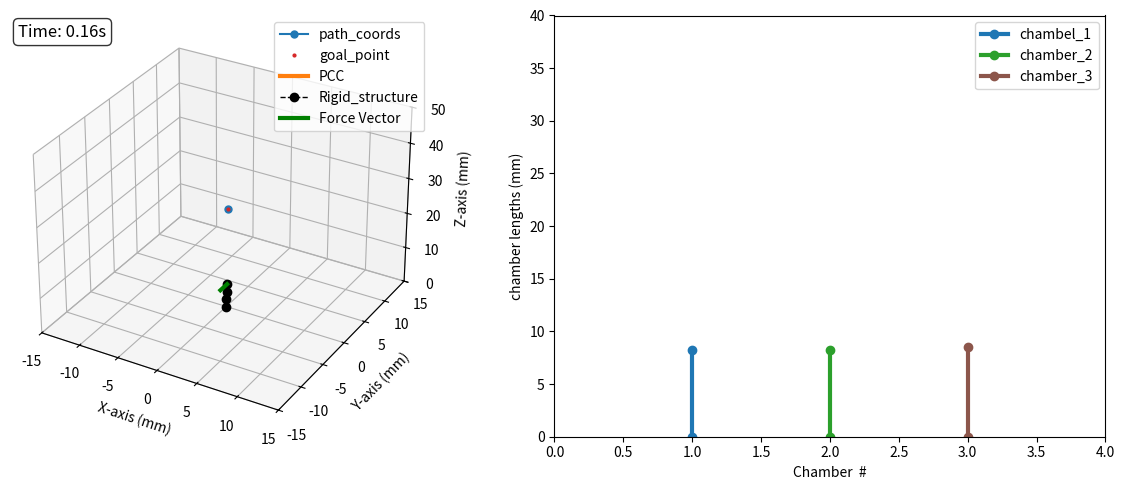

Reproduce this figure in Python.
import math
import numpy as np
import matplotlib.pyplot as plt
from mpl_toolkits.mplot3d import Axes3D
import matplotlib.animation as animation
import time
from scipy.integrate import solve_ivp



#Initializing variables

i_goal = 0
time_start = None
time_prev = None
goal_threshold = 0.5


class Kinematics:
    def __init__(self):

        self.n    = 3               #Number of segments for the SBA
        self.d    = 4               #Geometric parameter
        self.gain = 0.5             #Gain for the U_ell

    def volume_to_length(self, v1, v2, v3):
        l1, l2, l3 = 45.67*v1,  45.67*v2,  45.67*v3

        return l1, l2, l3

    def lengths_to_volumes(self, ells, base_height):
        volumes = 100/4667 * (ells - base_height)
        return volumes*1000

    def Rz(self, phi):
        T = np.array([[np.cos(phi), -np.sin(phi), 0],
                      [np.sin(phi),  np.cos(phi), 0],
                      [          0,            0, 1]])
        return T

    def Ry(self, theta):
        T = np.array([[ np.cos(theta), 0, np.sin(theta)],
                      [             0, 1,             0],
                      [-np.sin(theta), 0, np.cos(theta)]])
        return T

    def Rx(self, theta):
        T = np.array([[1,             0,              0],
                      [0, np.cos(theta), -np.sin(theta)],
                      [0, np.sin(theta),  np.cos(theta)]])
        return T


    def Link_function(self, qi): #Method to calculate the length of each prismatic links of each segment
        theta_i = qi[1,0]        #based on current configuration variables
        S_i     = qi[2,0]        #also evaluating the variation of these link lengths w.r.t change in theta, and arc length
                                 #The link length does not depend upon the out of the plane angle (phi)
        if theta_i < 1e-3:
            li = S_i
            dl_theta = 0
            dl_S = 1
        else:
            li = 2*S_i*np.sin(theta_i/2)/theta_i
            dl_theta = 2*S_i*(np.cos(theta_i/2)/(2*theta_i) - np.sin(theta_i/2)/(theta_i**2))
            dl_S = 2*np.sin(theta_i/2)/theta_i

        return li, dl_theta, dl_S

    def single_map(self, qi):
        #Method helps to evaluate the Xi vector along with the Jacobian_xi_w.r.t q for each segment
        phi   = qi[0,0]
        theta = qi[1,0]

        li, dl_theta, dl_S = self.Link_function(qi)

        xi = np.array([[phi], [theta/2], [li], [theta/2], [-phi]])

        Jmi = np.array([[1,0,0], [0, 0.5, 0], [0,dl_theta,dl_S], [0,0.5,0],[-1,0,0]])

        return xi, Jmi

    def Build_XI(self, q):
        #Method helps to build the final Xi which is a (3*n,1) vector and J_xi_q which is a (5*n, 3*n)
        xi = np.zeros((5*self.n,1))
        Jm = np.zeros((5*self.n, 3*self.n))

        for i in range(self.n):
            rows = slice(i*5, i*5 + 5)
            qi = q[3*i : 3*i + 3].reshape(3,1)
            xi_block, Jmi = self.single_map(qi)

            xi[rows] = xi_block
            Jm[rows, 3*i : 3*i + 3] = Jmi
        return xi, Jm

    def Augmented_DH(self, q):
        #Function to derive the DH Table based on our revolute and prismatic joints
        DH_aug = np.zeros((5*self.n, 4))
        Xi, _ = self.Build_XI(q)

        for i in range(self.n):
            base = i*5
            xi = Xi[base: base + 5, 0]
            DH_aug[base + 0, :] = [xi[0],    0,    0, -np.pi/2]
            DH_aug[base + 1, :] = [xi[1],    0,    0,  np.pi/2]
            DH_aug[base + 2, :] = [0,       xi[2], 0, -np.pi/2]
            DH_aug[base + 3, :] = [xi[3],    0,    0,  np.pi/2]
            DH_aug[base + 4, :] = [xi[4],    0,    0,        0]

        return DH_aug

    def DH_transform(self, theta, d, a, alpha):
        #Basic 4x4 Tranformation matrix
        T = np.array([[np.cos(theta), -np.sin(theta)*np.cos(alpha),  np.sin(theta)*np.sin(alpha), a*np.cos(theta)],
                      [np.sin(theta),  np.cos(theta)*np.cos(alpha), -np.cos(theta)*np.sin(alpha), a*np.sin(theta)],
                      [0,                            np.sin(alpha),                np.cos(alpha),               d],
                      [0,                                     0,                               0,               1]])

        return T

    def Compute_Augmented_Jacobian(self, dh_aug):
        # This function allows us to evaluate the Jacobian for the RRPRR model. The jacobian size is
        # 3 x 5*n, (here n is number of segments and 5 basically is the number of joints per segment
        # in our case we have 5 joints per segment)

        N = 5*self.n
        T = np.eye(4)
        p = np.zeros((3, N+1))
        z = np.tile(np.array([[0.],[0.],[1.]]), (1 , N+1))

        for k in range(N):
            theta, d, a, alpha = dh_aug[k]
            T     = T@self.DH_transform(theta,d,a,alpha)
            p[:, k+1] = T[0:3, 3]
            z[:, k+1] = T[0:3, 2]

        p_tip = p[:, -1]
        Jxi   = np.zeros((3, N))

        for k in range(N):
            idx = k%5
            if idx == 2:
                Jxi[:,k] = z[0:3, k]
            else:
                Jxi[:, k] = np.cross(z[0:3,k], (p_tip - p[:,k]))

        return Jxi

    def ComputeJacobian(self, q):
        # Evaluating the final jacobian for the soft robot J(q). Its size is 3 x 3*n
        dh_aug = self.Augmented_DH(q)
        Jxi    = self.Compute_Augmented_Jacobian(dh_aug)
        _, Jm  = self.Build_XI(q)

        J_q    = Jxi @ Jm

        return J_q

    def Model(self, t, q, f_ext_fun, K,D, q_ref):
        # Our basic dynamic model Kq + Dq_dot = J^T.F_ext
        J  = self.ComputeJacobian(q)
        f  = f_ext_fun(t)
        dq = np.linalg.solve(D, J.T.dot(f) - K.dot(q - q_ref))
        return dq

    def q_dynamics(self, q0, f_ext_fun, t0, dt, K, D):
        # Function to evaluate the configuration variable (q) at t = t + dt under the action of
        # external force acting at the tip
        q0 = np.asarray(q0).reshape(-1)
        t_span = (t0, t0 + dt)

        sol = solve_ivp(fun = lambda t, q: self.Model(t, q, f_ext_fun, K,D, q0),
                        t_span = t_span,
                        y0 = q0,
                        method= 'RK45',
                        t_eval = [t0 + dt])

        q_next = sol.y[:,-1]

        return q_next.reshape(-1,1)

    def q_no_load(self, ell):
        # Function to evaluate the q under no load from the given Ells

        q_0 = np.zeros(3*self.n)


        ell_1, ell_2, ell_3 = ell

        S = (ell_1 + ell_2 + ell_3)/3

        kappa = 2*math.sqrt(ell_1**2 + ell_2**2 + ell_3**2 - ell_1 * ell_2 - ell_1*ell_3 - ell_2*ell_3)/(self.d*(ell_1 + ell_2 + ell_3))
        theta = kappa * S
        phi = math.atan2(math.sqrt(3) * (ell_2 + ell_3 - 2*ell_1), (3*(ell_2 - ell_3)))


        # if np.isclose(ell_1, ell_2, atol = 0.05) and np.isclose(ell_2, ell_3, tol = 0.05) and np.isclose(ell_1, ell_3, atol = 0.05):
        #     theta = 0.1
        #     phi      = phi % (2*math.pi)
        #     prev_phi = prev_phi % (2*math.pi)

        #     eps = 0.01  # small tolerance for “near 0” or “near π”
        #     if abs(prev_phi) < eps and abs(phi - math.pi) < eps:
        #         hi = prev_phi
        #     elif abs(prev_phi - math.pi) < eps and abs(phi) < eps:
        #         phi = prev_phi
        #     else:
        #         # 3) compute minimal signed difference in (−π, π]
        #         diff = ((phi - prev_phi + math.pi) % (2*math.pi)) - math.pi

        #         # 4) if jump > 45° (0.785 rad), nudge by ±0.08 rad
        #         if abs(diff) > 0.785:
        #             phi = prev_phi + (0.08 if diff > 0 else -0.08)
        #             # re‐normalize if needed
        #             phi = phi % (2*math.pi)

        if np.isclose(ell_1,ell_2, atol = 0.05) and np.isclose(ell_2, ell_3, atol  = 0.05) and np.isclose(ell_1, ell_3, atol = 0.05):
            theta = 0.1
            phi = 0

        for i in range(self.n):
            idx = i*3
            q_0[idx] = phi
            q_0[idx+1] = theta/self.n
            q_0[idx+2] = S/self.n

        return q_0

    def Compute_Jacobian_Ell_Q(self, q):
        # Function to evaluate the jacobian relating change in Ell w.r.t change in q
        q = np.asarray(q).reshape(-1)
        J = np.zeros((3,3*self.n))
        def Compute_d_Ell(q,d,i,j):
            if i ==0:
                dphi   = -d*q[j+1]*np.cos(q[j])
                dtheta = -d*np.sin(q[j-1])
            elif i ==1:
                dphi   = d*q[j+1]*np.sin(math.pi/6 - q[j])
                dtheta = d*np.cos(math.pi/6 - q[j-1])
            else:
                dphi   = d*q[j+1]*np.sin(math.pi/6 + q[j])
                dtheta = -d*np.cos(math.pi/6 + q[j-1])
            return dphi, dtheta

        for i in range(3):
            for j in range(0,3*self.n,3):
                J[i,j],_ = Compute_d_Ell(q,self.d,i,j)
            for j in range(1,3*self.n,3):
                _,J[i,j] = Compute_d_Ell(q,self.d,i,j)
            for j in range(2,3*self.n,3):
                J[i,j] = 1
        return J

    def Actuated_Jacobian(self, q):
        # Final actuated Jacobian equating change in tip_coordinates based on changes in Ell
        J_rq = self.ComputeJacobian(q)
        J_Eq = self.Compute_Jacobian_Ell_Q(q)

        J_Eq_inv = np.linalg.pinv(J_Eq)

        J_a = J_rq @ J_Eq_inv

        return J_a

    # Next three functions basically help to evaluate the plotting points based on the q, in other words
    # is the forward_kinematics of the SBA

    def Transform(self, theta, phi,l):
        T  = np.eye(4)

        H1 = np.eye(4)
        H1[:3, :3] = self.Rz(phi)

        H3 = np.eye(4)
        H3[:3, :3] = self.Rz(-phi)

        if abs(theta) < 1e-4:
            H2 = np.eye(4)
            H2[:3, :3] = self.Ry(theta)
            H2[:3,  3] = [0.0, 0.0, l]

            T = H1 @ H2 @ H3
        else:
            r = l/theta

            H2 = np.eye(4)
            H2[:3, :3] = self.Ry(theta)
            H2[:3,  3] = [r*(1 - np.cos(theta)),
                                            0.0,
                                r*np.sin(theta)]
            T = H1 @ H2 @ H3

        return T

    def Position_Vector(self, theta, samples, phi, l, T):
        t = np.linspace(0, theta, samples)
        X = np.zeros((3, samples))
        L = np.linspace(0,l,samples)

        for i in range(samples):
            Mat = self.Transform(t[i], phi, L[i])
            Transform_matrix = T @ Mat
            X[:, i] = Transform_matrix[:3, 3]

        return X

    def Compute_Soft_Curve (self, q):
        q = np.asarray(q).reshape(-1)
        samples = 100
        T = np.eye(4)
        softPts = np.zeros((3, samples*self.n))
        skelPts = np.zeros((3, self.n + 1))
        v = np.zeros((3,1))
        phi_s   = q[0::3]
        theta_s = q[1::3]
        L       = q[2::3]

        for i in range(self.n):
            Xi = self.Position_Vector(theta_s[i], samples, phi_s[i], L[i], T)
            start = i*samples
            end   = start + samples
            softPts[:, start:end] = Xi
            T = T @ self.Transform(theta_s[i], phi_s[i], L[i])
            skelPts[:, i+1] = softPts[:, end - 1]

        v = softPts[:, -1]

        return softPts, skelPts, v

def InvKinematics(frame, path_line, goal_mark, hSoft, hSkel, hForce,
                  time_text, len1_mark, len2_mark, len3_mark, kin, PathCoords, K, D):

    global i_goal
    global q_0, q_next, u_ells
    global time_start, time_prev, tip_prev
    global goal_threshold



    time_now = time.time()
    t_elapsed = time_now - time_start
    dt = time_now - time_prev
    time_prev = time_now


    _, numGoals = PathCoords.shape

    f_ext_fun = lambda t: np.array([0, -0.5, -0])

    q_0 = kin.q_no_load(u_ells)
    # print(q_0)

    q_next = kin.q_dynamics(q_0, f_ext_fun, t_elapsed, dt, K,D)

    softPts, skelPts, tip_coord = kin.Compute_Soft_Curve(q_next)

    f_vec      = f_ext_fun(t_elapsed)
    goal_coord = PathCoords[:,i_goal]
    error      = goal_coord - tip_coord
    tip_vel    = (tip_coord - tip_prev)/dt

    # Main inverse_kinematics closed loop (CLIK)
    try:
        J_ac = kin.Actuated_Jacobian(q_next)
        U, S, Vh = np.linalg.svd(J_ac, full_matrices = False)
        V = Vh.T
        sigma_0 = 0.01*max(S)
        nu = 50
        h = (S**3 +nu*S**2 + 2*S + 2*sigma_0)/(S**2 + nu*S + 2)

        H_inv = np.diag(1.0/h)
        J_ac_inv = V @ H_inv @ U.T

        error_norm = np.linalg.norm(error)

        rate_fb = 0.15 * (1.0  + max(0.0, 2.0 - error_norm))
        rate_ff = 5e-6

        delta_u = J_ac_inv @ (rate_fb *error + rate_ff*(-tip_vel))

    except np.linalg.LinAlgError:
        print("Failed to converge")

        delta_u = np.zeros(3)

    u_ells = u_ells + kin.gain*delta_u
    u_ells = np.round(np.clip(u_ells, 0, 50), 3)

    if np.linalg.norm(error) < goal_threshold:
        i_goal = ((i_goal+1) % numGoals)

    f_vec = f_ext_fun(t_elapsed)

    path_line.set_data(PathCoords[0,:], PathCoords[1,:])
    path_line.set_3d_properties(PathCoords[2,:])
    goal_mark.set_data([goal_coord[0]], [goal_coord[1]])
    goal_mark.set_3d_properties([goal_coord[2]])
    hSoft.set_data(softPts[0,:], softPts[1,:])
    hSoft.set_3d_properties(softPts[2,:])
    hSkel.set_data(skelPts[0,:], skelPts[1,:])
    hSkel.set_3d_properties(skelPts[2,:])
    hForce.set_data([tip_coord[0], tip_coord[0] + 3*f_vec[0]], [tip_coord[1], tip_coord[1] + 3*f_vec[1]])
    hForce.set_3d_properties([tip_coord[2], tip_coord[2] + 3*f_vec[2]])

    len1_mark.set_data([1,1], [0, u_ells[0]])
    len2_mark.set_data([2,2], [0, u_ells[1]])
    len3_mark.set_data([3,3], [0, u_ells[2]])

    time_text.set_text(f'Time: {t_elapsed:.2f}s')

    tip_prev = tip_coord

    return path_line, goal_mark, hSoft, hSkel, hForce, time_text, len1_mark, len2_mark, len3_mark

def main():
    global q_0, q_next, u_ells, time_prev, tip_prev, goal_threshold, time_start

    kin = Kinematics()

    # Path
    # PathCoords = np.array([[   8.00,    7.3068,    5.3644,    2.5576,   -0.5576,   -3.3644,   -5.3068,   -6.0000,   -5.3068,   -3.3644,   -0.5576,    2.5576,    5.3644,    7.3068,    8.0000],
    #                        [   0.00,    3.0372,    5.4728,    6.8245,    6.8245,    5.4728,    3.0372,    0.0000,   -3.0372,   -5.4728,   -6.8245,   -6.8245,   -5.4728,   -3.0372,   -0.0000],
    #                        [10.0000,    9.8019,    9.2470,    8.4450,    7.5550,    6.7530,    6.1981,    6.0000,    6.1981,    6.7530,    7.5550,    8.4450,    9.2470,    9.8019,   10.0000]])

    PathCoords = np.array([[ 0], [0.3], [28]])

    u_ells = np.array([5, 5  , 5])

    q0 = kin.q_no_load(u_ells)

    _,_,tip_prev = kin.Compute_Soft_Curve(q0)

    # Physical Impedance of the system, the stiffness and the D matrix
    K = np.diag([15,15,0.5,15,15,0.5,15,15,0.5])
    D = np.diag([0.5,0.5,0.5,0.5,0.5,0.5,0.5,0.5,0.5])

    # Plotting and figure handles

    fig = plt.figure(figsize = (12,5))

    ax1 = fig.add_subplot(1,2,1, projection ='3d')
    ax2 = fig.add_subplot(1,2,2)

    path_line, = ax1.plot([], [], [], '-o', color = 'tab:blue', label = 'path_coords', markersize = 5)
    goal_mark, = ax1.plot(PathCoords[0,:],PathCoords[1,:],PathCoords[2,:], '.', color = 'tab:red', markersize = 4, label = 'goal_point')
    hSoft,     = ax1.plot([], [], [], '-', color = 'tab:orange', label = 'PCC', linewidth = 3)
    hSkel,     = ax1.plot([], [], [], '--o', color = 'black', label = 'Rigid_structure', linewidth = 1)

    hForce, = ax1.plot([], [], [], '-', color='g', linewidth=3, label='Force Vector')

    time_text = ax1.text2D(0.02, 0.95, '', transform = ax1.transAxes,fontsize=12, bbox=dict(boxstyle="round,pad=0.3", facecolor="white", alpha=0.8))

    len1_mark, = ax2.plot([], [], '-o', color = 'tab:blue', label = 'chambel_1', linewidth = 3)
    len2_mark, = ax2.plot([], [], '-o', color = 'tab:green', label = 'chamber_2', linewidth = 3)
    len3_mark, = ax2.plot([], [], '-o', color = 'tab:brown', label = 'chamber_3', linewidth = 3)

    ax1.set_xlim([-15, 15])
    ax1.set_ylim([-15, 15])
    ax1.set_zlim([0,50])
    ax1.legend()
    ax1.set_xlabel('X-axis (mm)')
    ax1.set_ylabel('Y-axis (mm)')
    ax1.set_zlabel('Z-axis (mm)')
    ax1.grid(True)

    ax2.set_xlim([0, 4])
    ax2.set_ylim([0,40])
    ax2.legend()
    ax2.set_xlabel('Chamber  #')
    ax2.set_ylabel('chamber lengths (mm)')

    time_start = time.time()

    time_prev= time_start - 0.05



    anim = animation.FuncAnimation(
        fig, InvKinematics, fargs = (path_line, goal_mark, hSoft, hSkel, hForce,
                                     time_text, len1_mark, len2_mark, len3_mark, kin, PathCoords, K,D),
                                     cache_frame_data= False, interval = 30, blit = True
    )

    # Function to stop/play the simulation using spacebar
    paused = {'flag': False}
    def on_press(event):
        if event.key == ' ' or event.key == 'space':
            if paused['flag']:
                anim.event_source.start()
                paused['flag'] = False
            else:
                anim.event_source.stop()
                paused['flag'] = True


    fig.canvas.mpl_connect('key_press_event', on_press)



    plt.tight_layout()
    plt.show()


if __name__ == '__main__':
    main()


















































